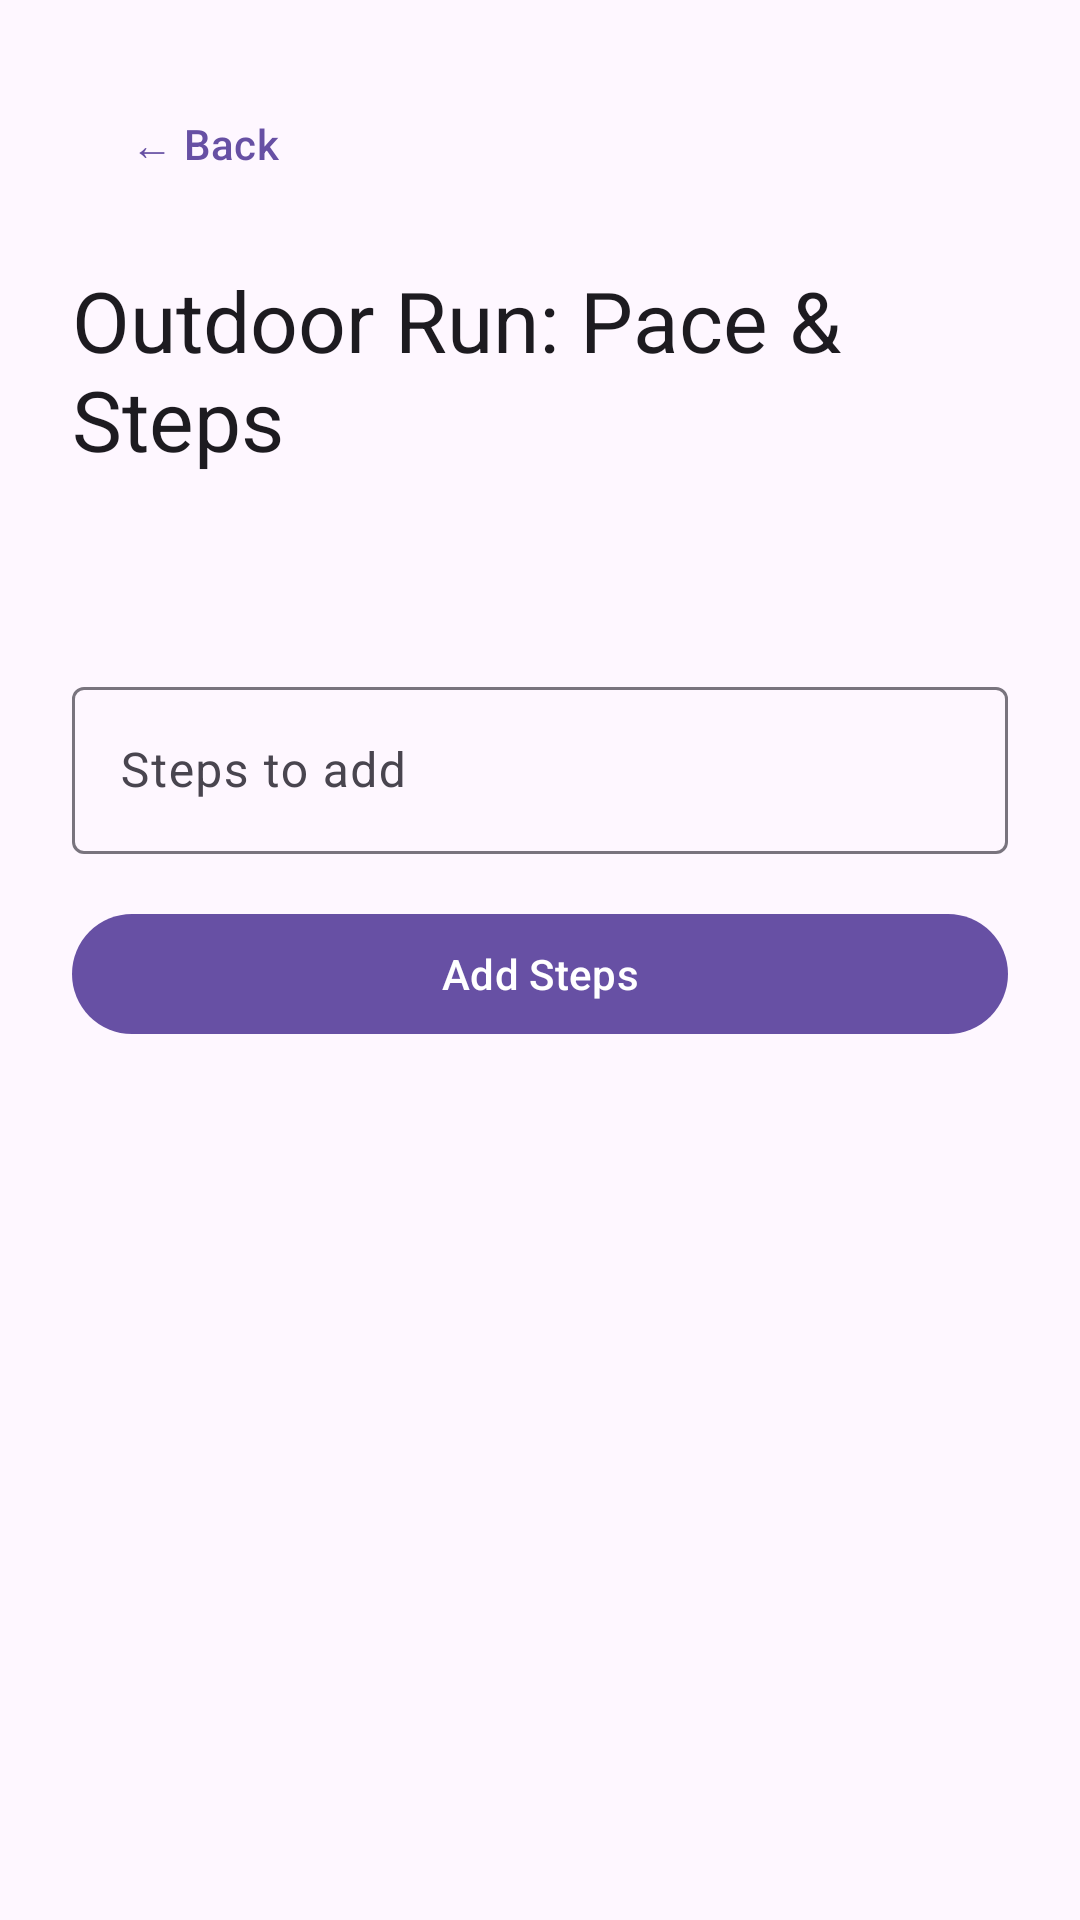

This screen was rendered from an Android layout file. Write that file and the resources it references.
<!-- AndroidManifest.xml: application theme Theme.FitnessTracker_Grp6 -->
<!-- res/layout/activity_step_tracker.xml -->
<?xml version="1.0" encoding="utf-8"?>
<ScrollView xmlns:android="http://schemas.android.com/apk/res/android"
    android:layout_width="match_parent"
    android:layout_height="match_parent">

    <LinearLayout
        android:layout_width="match_parent"
        android:layout_height="wrap_content"
        android:focusableInTouchMode="true"
        android:orientation="vertical"
        android:padding="24dp">

        <com.google.android.material.button.MaterialButton
            android:id="@+id/backButton"
            style="@style/Widget.Material3.Button.TextButton"
            android:layout_width="wrap_content"
            android:layout_height="wrap_content"
            android:text="@string/module_steps_back" />

        <TextView
            android:layout_width="match_parent"
            android:layout_height="wrap_content"
            android:layout_marginTop="16dp"
            android:text="@string/module_steps_title"
            android:textAppearance="?attr/textAppearanceHeadlineMedium" />

        <TextView
            android:id="@+id/stepsTodayText"
            android:layout_width="match_parent"
            android:layout_height="wrap_content"
            android:layout_marginTop="12dp"
            android:accessibilityLiveRegion="polite"
            android:textAppearance="?attr/textAppearanceTitleLarge" />

        <com.google.android.material.textfield.TextInputLayout
            android:id="@+id/stepsInputLayout"
            style="@style/Widget.Material3.TextInputLayout.OutlinedBox"
            android:layout_width="match_parent"
            android:layout_height="wrap_content"
            android:layout_marginTop="24dp"
            android:hint="@string/module_steps_input">

            <com.google.android.material.textfield.TextInputEditText
                android:id="@+id/stepsInput"
                android:layout_width="match_parent"
                android:layout_height="wrap_content"
                android:inputType="number" />
        </com.google.android.material.textfield.TextInputLayout>

        <com.google.android.material.button.MaterialButton
            android:id="@+id/addStepsButton"
            android:layout_width="match_parent"
            android:layout_height="wrap_content"
            android:layout_marginTop="16dp"
            android:text="@string/module_steps_btn" />
    </LinearLayout>
</ScrollView>
<!-- resources referenced by this layout -->
<resources>
  <string name="module_steps_back">← Back</string>
  <string name="module_steps_btn">Add Steps</string>
  <string name="module_steps_input">Steps to add</string>
  <string name="module_steps_title">Outdoor Run: Pace &amp; Steps</string>
  <style name="Theme.FitnessTracker_Grp6" parent="Base.Theme.FitnessTracker_Grp6" />
  <style name="Base.Theme.FitnessTracker_Grp6" parent="Theme.Material3.DayNight.NoActionBar">
          
          
      </style>
</resources>
